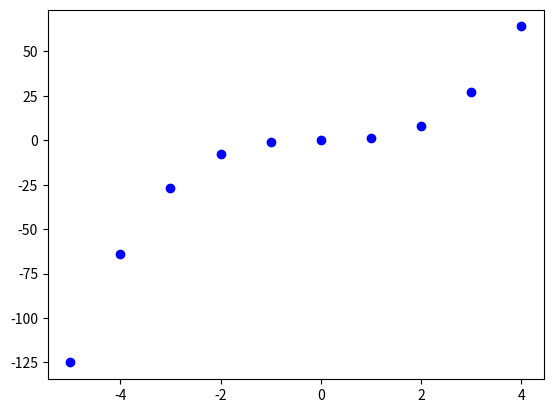

Source code (Python):

import numpy as np
import matplotlib.pyplot as plt

def f(t):
    return np.exp(-t) * np.cos(2*np.pi*t)

# nice, this generates our range and step:
t1 = np.arange(-5.0, 5.0, 1)
t2 = np.arange(0.0, 5.0, 0.02)

def g(x):
    return x ** 3

plt.plot(t1, g(t1), 'bo')
plt.show()

# plt.figure(1)
# # same as 2, 1, 2: means 2 rows, 1 column, and this is the first:
# plt.subplot(211)
# # 'k' must mean continous line:
# plt.plot(t1, f(t1), 'bo', t2, f(t2), 'k')
#
# plt.subplot(212)
# plt.plot(t2, np.cos(2*np.pi*t2), 'r--')
# plt.show()

# Lets us create multiple figures, i.e. open up multiple chart windows:
# plt.figure(1)                # the first figure
# ax1 = plt.subplot(211)             # the first subplot in the first figure
# plt.plot([1, 2, 3])
# ax2 = plt.subplot(212)             # the second subplot in the first figure
# plt.plot([4, 5, 6])
#
# plt.figure(2)                # a second figure
# ax3 = plt.plot([4, 5, 6])          # creates a subplot(111) by default
#
# plt.figure(1)                # figure 1 current; subplot(212) still current
# plt.subplot(211)             # make subplot(211) in figure1 current
# plt.title('Easy as 1, 2, 3') # subplot 211 title
#
# plt.show()
# Note: use this to set bounds for x and y axes:
# plt.axis([40, 160, 0, 0.03])

# Use this to see a grid:
# plt.grid(True)
